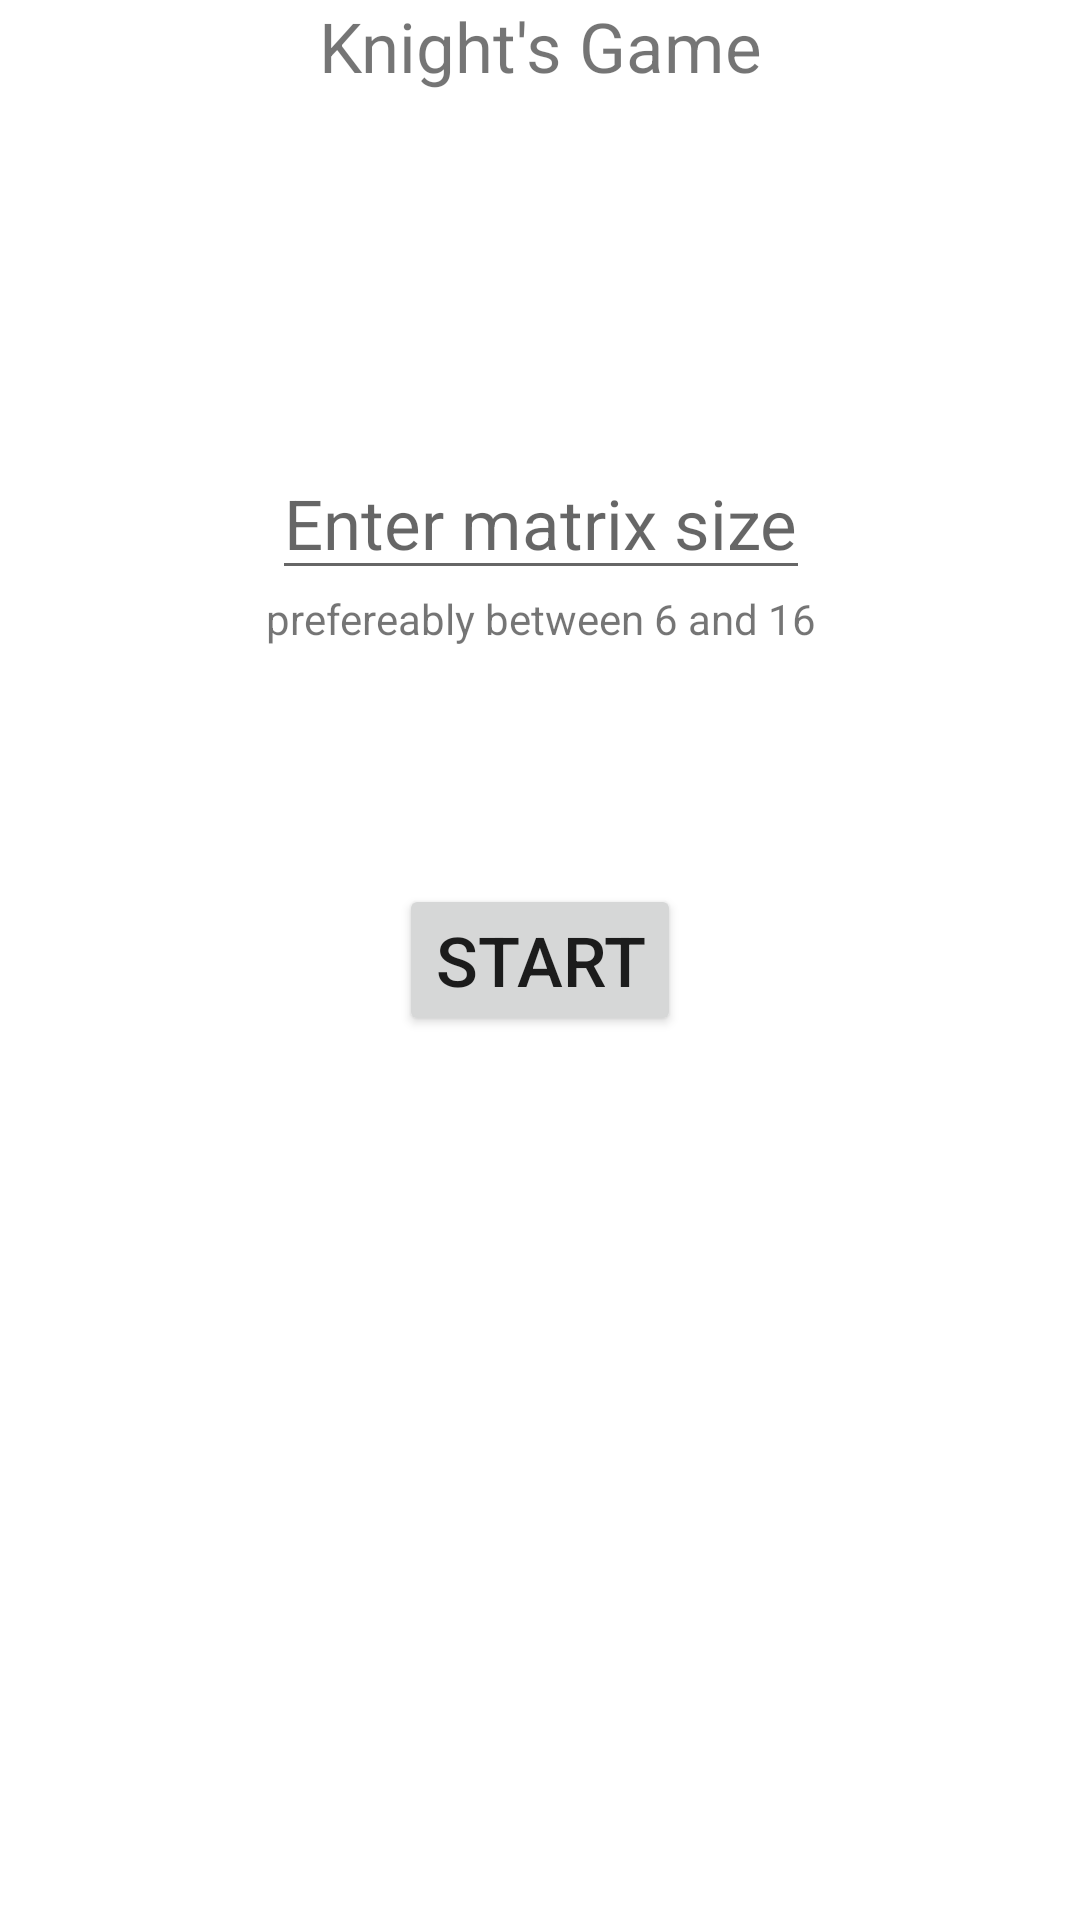

This screen was rendered from an Android layout file. Write that file and the resources it references.
<!-- AndroidManifest.xml: application theme Theme.Knights_game -->
<!-- res/layout/fragment_welcome_screen.xml -->
<?xml version="1.0" encoding="utf-8"?>
<androidx.constraintlayout.widget.ConstraintLayout xmlns:android="http://schemas.android.com/apk/res/android"
    xmlns:app="http://schemas.android.com/apk/res-auto"
    xmlns:tools="http://schemas.android.com/tools"
    android:layout_width="match_parent"
    android:layout_height="match_parent"
    tools:context=".MainActivity">

    <TextView
        android:id="@+id/title"
        android:layout_width="wrap_content"
        android:layout_height="wrap_content"
        android:text="@string/knight_s_game"
        android:textSize="23sp"
        app:layout_constraintEnd_toEndOf="parent"
        app:layout_constraintStart_toStartOf="parent"
        app:layout_constraintTop_toTopOf="parent" />

    <EditText
        android:id="@+id/edit_text"
        android:layout_width="wrap_content"
        android:layout_height="wrap_content"
        app:layout_constraintStart_toStartOf="@id/title"
        app:layout_constraintEnd_toEndOf="@id/title"
        app:layout_constraintTop_toTopOf="@id/title"
        android:textSize="23sp"
        android:hint="@string/enter_matrix_size"
        android:inputType="number"
        app:layout_constraintBottom_toBottomOf="@id/start_the_game"/>

    <TextView
        android:layout_width="wrap_content"
        android:layout_height="wrap_content"
        android:text="@string/matrix_constraint_text"
        app:layout_constraintStart_toStartOf="@id/edit_text"
        app:layout_constraintEnd_toEndOf="@id/edit_text"
        app:layout_constraintTop_toBottomOf="@id/edit_text"/>

    <Button
        android:id="@+id/start_the_game"
        android:layout_width="wrap_content"
        android:layout_height="wrap_content"
        android:text="@string/start_button"
        android:textSize="23sp"
        app:layout_constraintTop_toTopOf="parent"
        app:layout_constraintBottom_toBottomOf="parent"
        app:layout_constraintStart_toStartOf="parent"
        app:layout_constraintEnd_toEndOf="parent"/>

</androidx.constraintlayout.widget.ConstraintLayout>
<!-- resources referenced by this layout -->
<resources>
  <string name="enter_matrix_size">Enter matrix size</string>
  <string name="knight_s_game">Knight\'s Game</string>
  <string name="matrix_constraint_text">prefereably between 6 and 16</string>
  <string name="start_button">start</string>
  <style name="Theme.Knights_game" parent="Theme.MaterialComponents.DayNight.DarkActionBar">
          
          <item name="colorPrimary">@color/purple_500</item>
          <item name="colorPrimaryVariant">@color/purple_700</item>
          <item name="colorOnPrimary">@color/white</item>
          
          <item name="colorSecondary">@color/teal_200</item>
          <item name="colorSecondaryVariant">@color/teal_700</item>
          <item name="colorOnSecondary">@color/black</item>
          
          <item name="android:statusBarColor">?attr/colorPrimaryVariant</item>
          
      </style>
  <color name="purple_500">#FF6200EE</color>
  <color name="purple_700">#FF3700B3</color>
  <color name="white">#FFFFFFFF</color>
  <color name="teal_200">#FF03DAC5</color>
  <color name="teal_700">#FF018786</color>
  <color name="black">#FF000000</color>
</resources>
